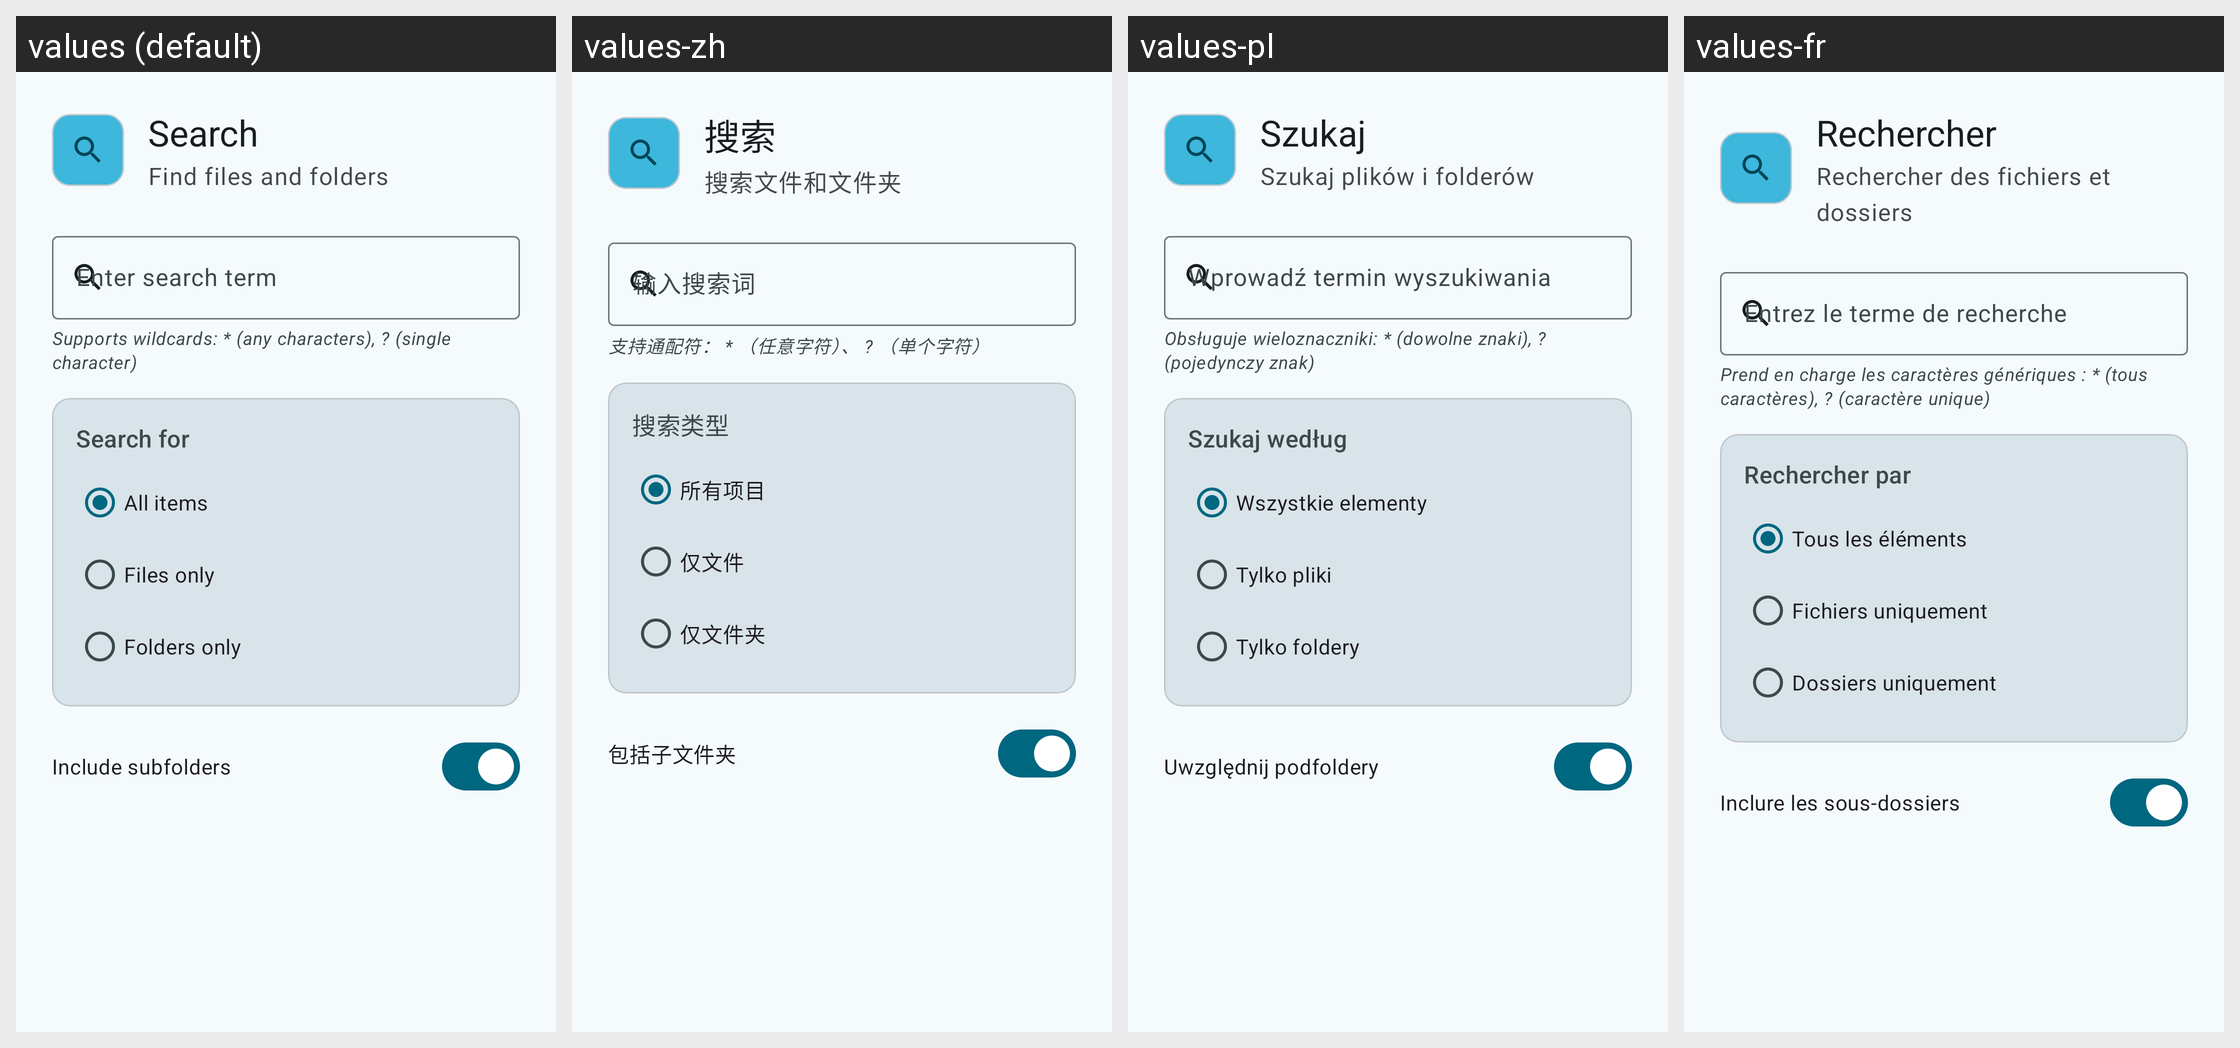

This grid shows one Android layout under several languages. Give, for every string resource on the screen, its name, the default text and each shown locale's text.
Android screen res/layout/dialog_search.xml rendered under 4 locales, left to right: values (default), values-zh, values-pl, values-fr. Device: Nexus 5 (rendered at 1080×1920; each locale shown at half size, 540×960, under a caption strip naming it); theme Theme.SambaLite.
Other locales in the repository, not shown: values-de, values-es, values-nl.
Strings drawn on this screen, with the default value and each locale's value (text and hints the layout hard-codes, and strings that could not be matched under every locale, appear in the picture but are not listed):

search
  values: Search
  values-zh: 搜索
  values-pl: Szukaj
  values-fr: Rechercher

search_subtitle
  values: Find files and folders
  values-zh: 搜索文件和文件夹
  values-pl: Szukaj plików i folderów
  values-fr: Rechercher des fichiers et dossiers

search_query_hint
  values: Enter search term
  values-zh: 输入搜索词
  values-pl: Wprowadź termin wyszukiwania
  values-fr: Entrez le terme de recherche

search_wildcard_hint
  values: Supports wildcards: * (any characters), ? (single character)
  values-zh: 支持通配符： * （任意字符）、 ? （单个字符）
  values-pl: Obsługuje wieloznaczniki: * (dowolne znaki), ? (pojedynczy znak)
  values-fr: Prend en charge les caractères génériques : * (tous caractères), ? (caractère unique)

search_type
  values: Search for
  values-zh: 搜索类型
  values-pl: Szukaj według
  values-fr: Rechercher par

search_type_all
  values: All items
  values-zh: 所有项目
  values-pl: Wszystkie elementy
  values-fr: Tous les éléments

search_type_files
  values: Files only
  values-zh: 仅文件
  values-pl: Tylko pliki
  values-fr: Fichiers uniquement

search_type_folders
  values: Folders only
  values-zh: 仅文件夹
  values-pl: Tylko foldery
  values-fr: Dossiers uniquement

include_subfolders
  values: Include subfolders
  values-zh: 包括子文件夹
  values-pl: Uwzględnij podfoldery
  values-fr: Inclure les sous-dossiers
